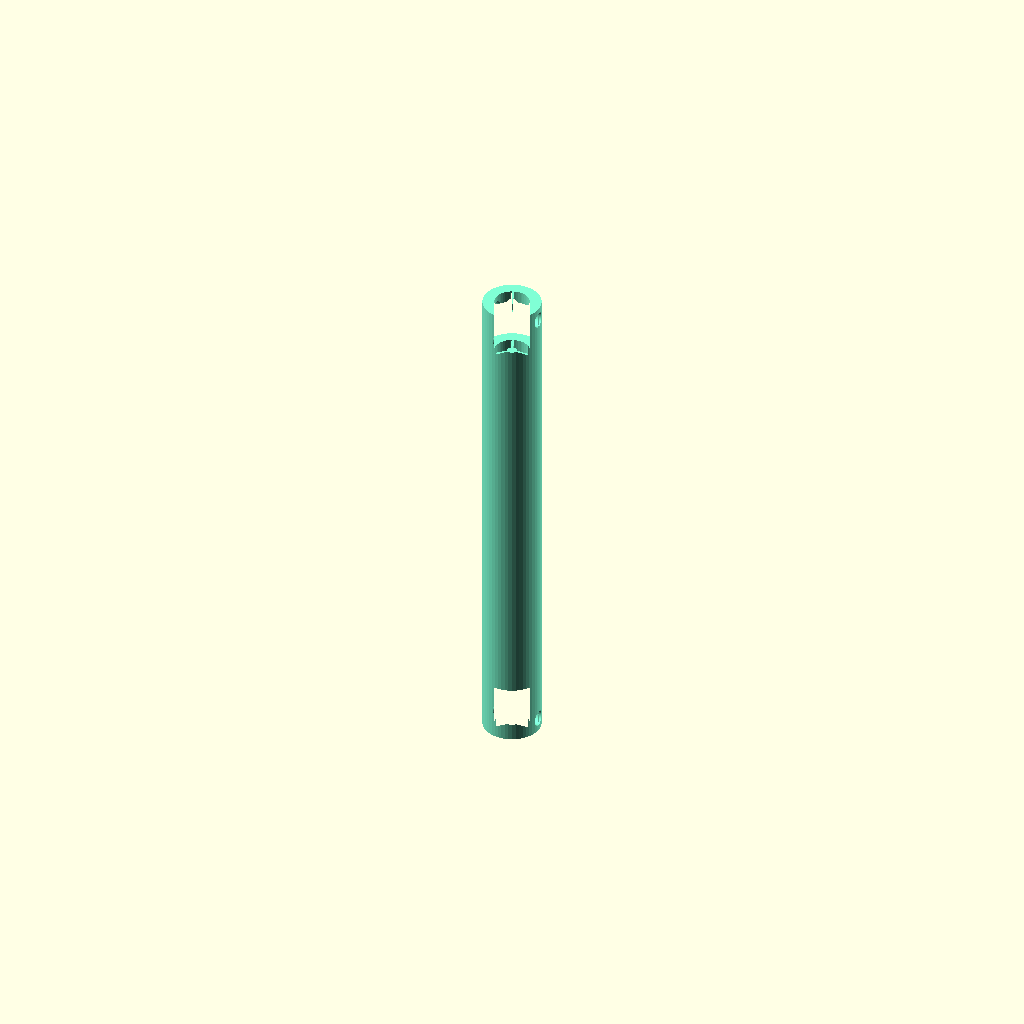
Cell 1 — every parameter at its default value.
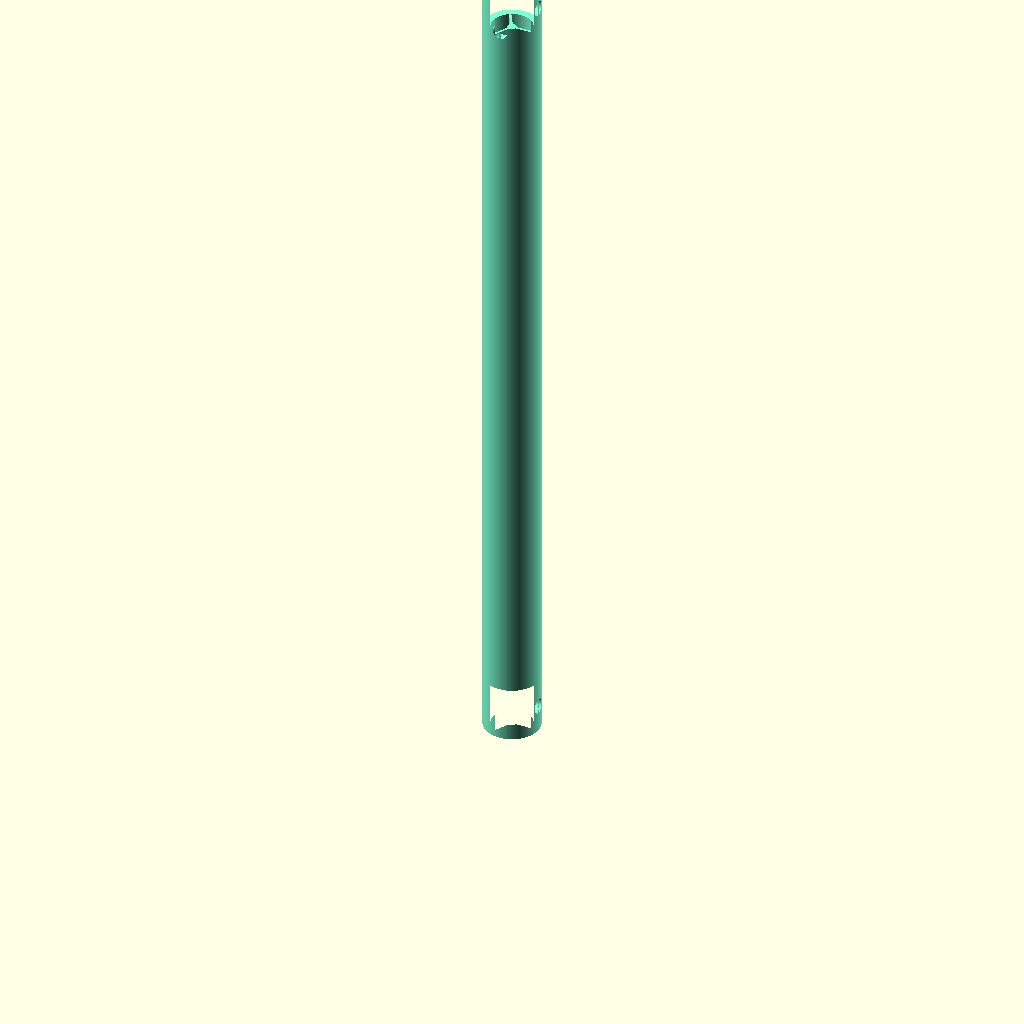
Cell 2 — preset "Suspended_core".
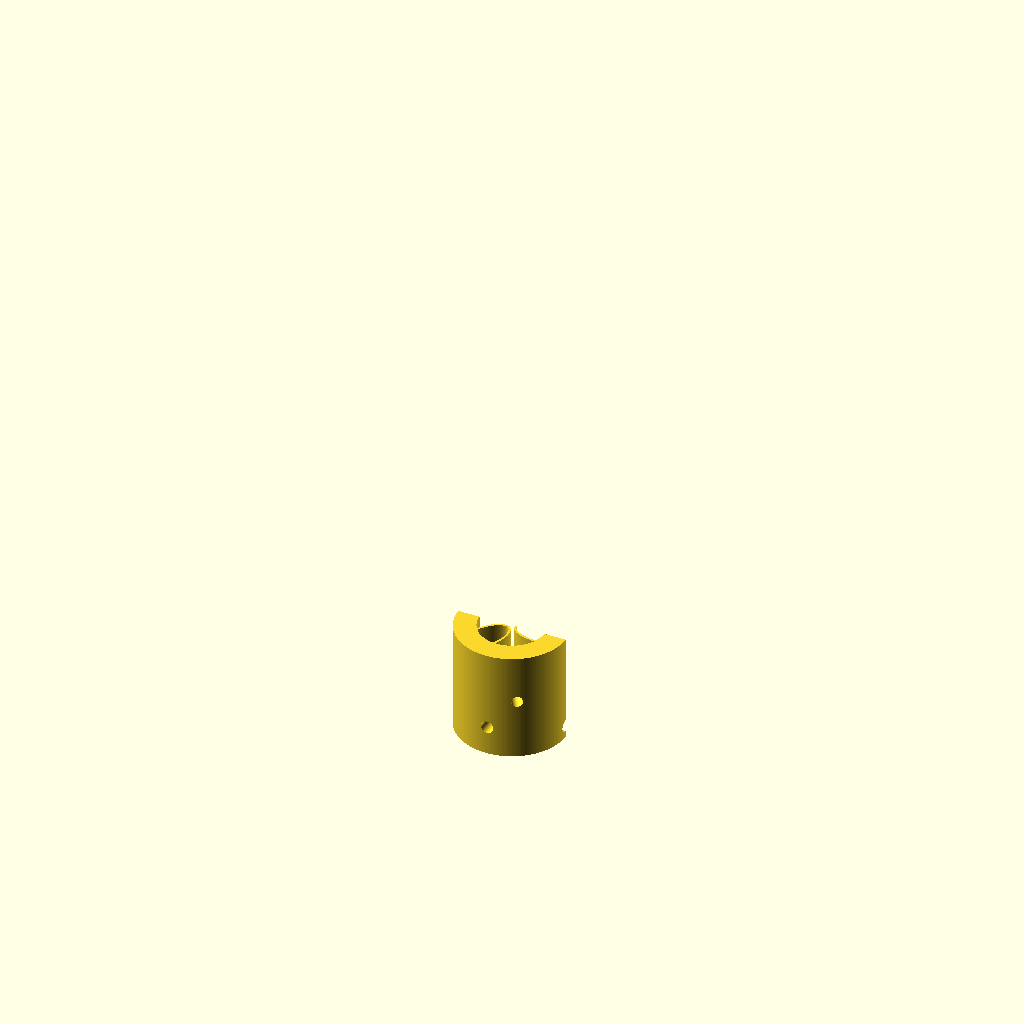
Cell 3: the "Exposition" preset from the model's presets file.
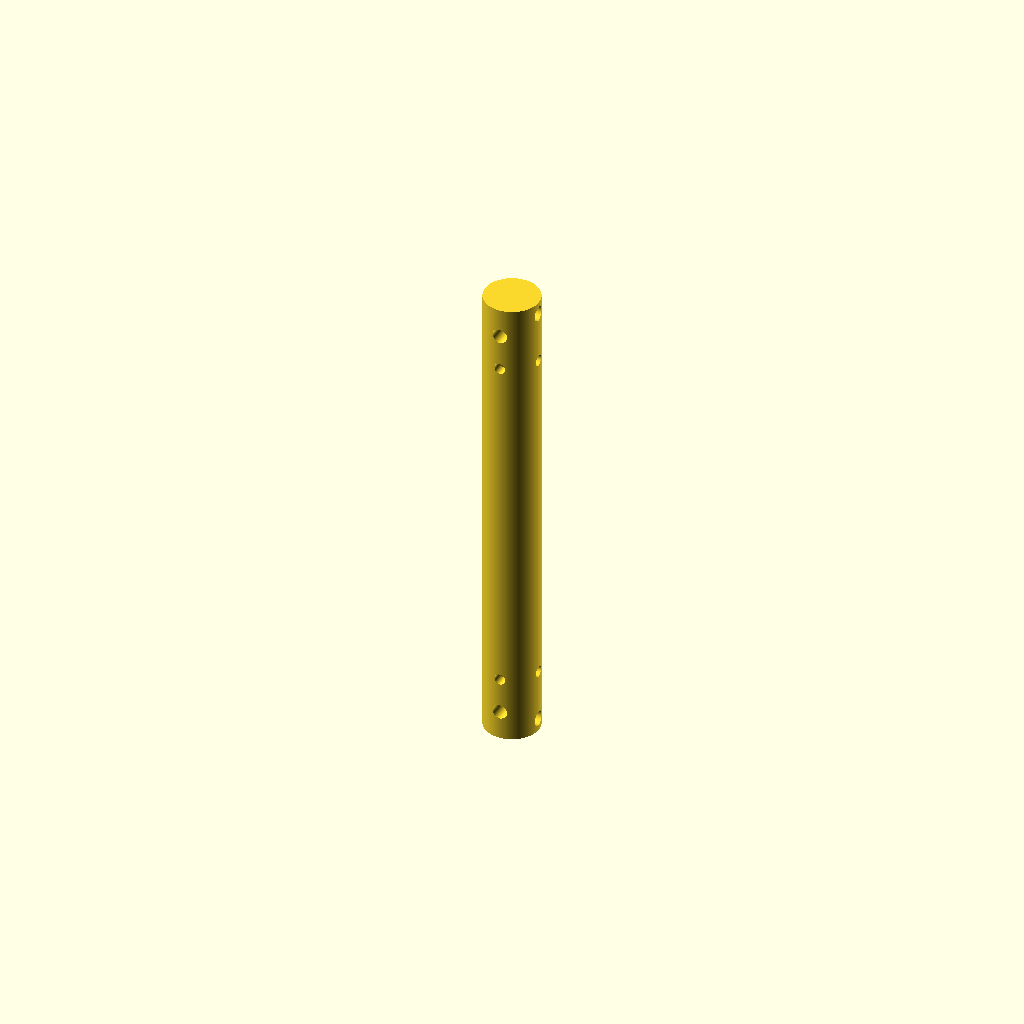
Cell 4: the "HC_15mm" preset from the model's presets file.
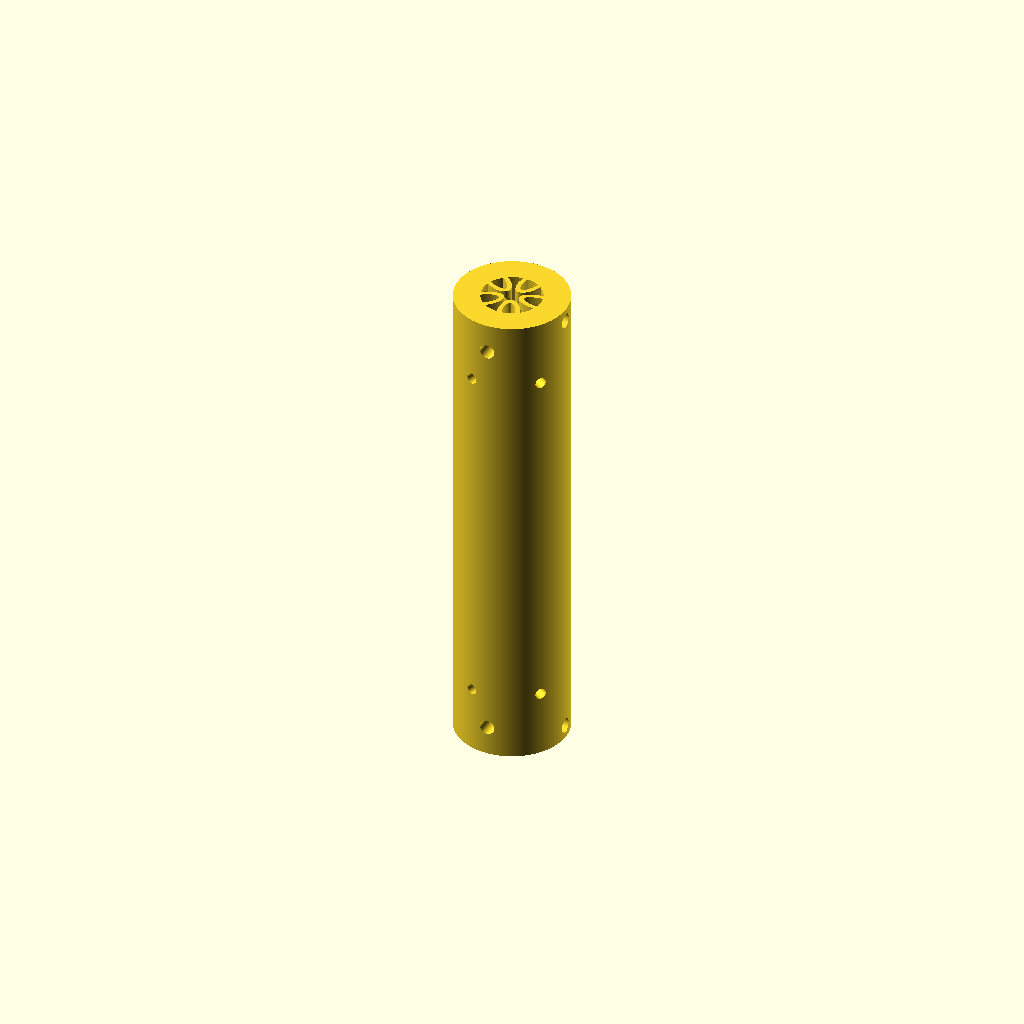
Cell 5 — preset "HC_30mm".
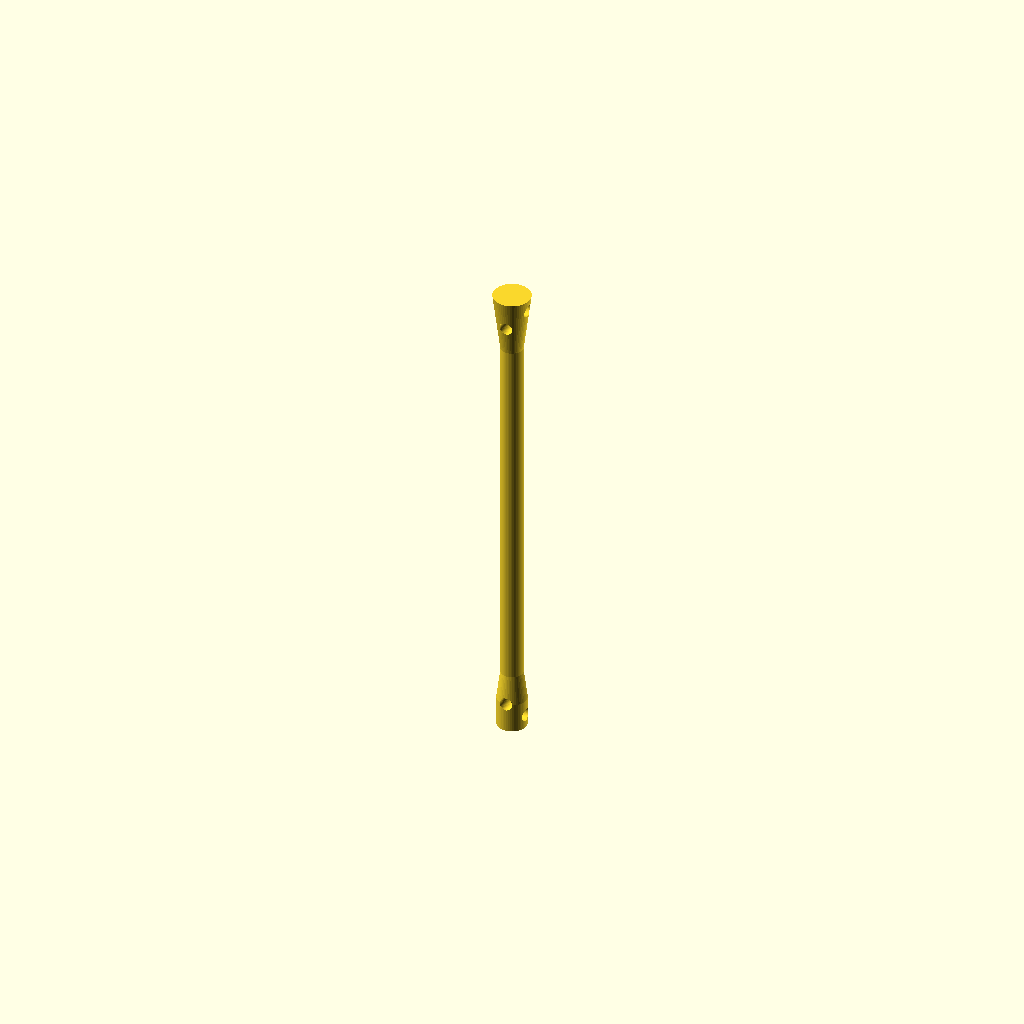
Cell 6 — preset "Resina".
One fixed orthographic camera (rotation 55°, 0°, 25°; colour scheme Cornfield) for every cell.
OpenSCAD source file Modelos de fibra/V2/V2.0.scad:

/*
    M I C R O S T R U C T U R E S
    
    None/No-core:
        No parameters.
        
    Capillary:
        core diameter: inner (hollow) diameter
    
    Hexagonal:
        core diameter: defines the pitch (ms_core = 2*pitch)
        additional parameter 1: defines hole diameter (ap1 = hole_diameter)
        additional parameter 2: number of hexagonal rings
        additional parameter 3: Is there a central hole (0=no, anything else is yes)
        
    Suspended:
        core diameter: defines the core's diameter
        additional parameter 1: width for suspension
        additional parameter 2: number of suspensions
        additional parameter 3: cladding thickness
        
    Hollow_core:
        core diameter: hollow cavity diameter
        additional parameter 1: inner capillary thickness
        additional parameter 2: spacing between inner capillaries
        additional parameter 3: number of inner capillaries
        additional parameter 4: inner capillary excentricity
        
    MNANF (Multi-Nested Antiresonant Nodeless Fibre):
        core diameter: hollow cavity diameter
        additional parameter 1: inner capillary thickness
        additional parameter 2: spacing between inner capillaries
        additional parameter 3: number of inner capillaries
        additional parameter 4: number of nested capillaries
        
*/


use <Microstructures.scad>


/* [ Miscellanious ] */
//The resolution of the curves. Higher values give smoother curves but may increase the model render time.
resolution = 50; //[50, 100, 200, 500]
// Whether to render at every save
always_render = false; // [true, false]
// Make a transversal cut to check the preform?
cut_transversal = false; // [true,false]
// Make a longitudinal cut to check the preform?
cut_longitudinal = false; // [true,false]
// Longitudinal cut angle
longitudinal_cut_angle = 0; // 1 [0:360]
$fn = resolution;


/* [ Preform ] */
// Length for the preform portion.
preform_length = 100; // 1
// Diameter for the preform portion
preform_diameter = 15; // .1
// How much of the preform's middle should be hollow (0 to 1)
hollow_ratio = 0; // .1 [0:1]

/* [ Microstructure ] */
// Microstructure rotation along Z axis in degrees
ms_rotation = 0; // [0:360]
// Microstructure type, read more about them in the start of the script.
ms_type = "Suspended"; // ["No-core", "Hexagonal", "Suspended", "Hollow_core", "MNANF"]
// Microstructure core diameter
ms_core = 2.4; // .01
// Microstructure additional parameter 1
ms_ap1 = 0.6; // .01
// Microstructure additional parameter 2
ms_ap2 = 3.2; // .1
// Microstructure additional parameter 3
ms_ap3 = 3; // .1
// Microstructure additional parameter 4
ms_ap4 = 3.1; // .1


/* [ Head/Foot ] */
// Wether to include the head or not
include_head = true; // [true, false]
// Wether to include the foot or not
include_foot = true; // [true, false]
// Chooses wether the head/foot transition is gradual
hf_grad_transition = true; // [true, false]
// Whether the head/foot should have a solid diameter (for support)
solid_hf_diam = 0; // .1
// Head heigth
head_height = 15; // .1
// Bottom foot diameter
foot_diameter = 15; // .1
// Foot height. Changes how gradual is the transition between foot diameter and preform diameter
foot_height = 15; // .1
// Diameter for the head holes
hole_diameter = 4; // .1
// First hole's height
H_hole1_height = 3.5; // .1
// Second hole's height
H_hole2_height = 8.0; // .1
// Elefant's foot compensation for resin (SLA/MSLA) printing
elefant_foot = 0; // .01 [0, 0.5]

/* [ Pressurization ] */
// Whether to use the pressurization lid version for head and foot
pressurizing = false; // [true, false]
// Number of holes for the air to escape
escape_air_holes = 0; // 1
// Angle for the escaping air holes
air_holes_angle = 0; // [0:360]
// Diameter for the escaping air holes
air_holes_diameter = 2;


total_height = head_height+preform_length+foot_height;
assert(hollow_ratio<1.0 && hollow_ratio >=0, "Hollow_ratio must be between 0 and 1.");


module microstructure(){
    rotate([0,0,ms_rotation])
    _microstructure(ms_type,preform_diameter,ms_core,ms_ap1,ms_ap2,ms_ap3,ms_ap4);
}

module pressure_lid(){
    rotate([0,0,ms_rotation])
    _pressure_lid(ms_type,preform_diameter,ms_core,ms_ap1,ms_ap2,ms_ap3,ms_ap4);
}


module copy_and_rotate(n){
    for(i=[0:n-1], t=360/n*i){
        rotate([0,0,t])
            children();
    }
}

module border(delta){
    difference(){
        children();
        offset(delta=-delta) children();
    }
}



module foot_holes(){
    hole_length = max(foot_diameter, preform_diameter);
    union(){
        // Hole closest to the end of the model
        translate([-0.5*hole_length, 0 , H_hole1_height])
            rotate([0, 90, 0])
                cylinder(h=hole_length , d=hole_diameter);
        
        // Hole closest to the preform portion
        translate([0, 0.5*hole_length, H_hole2_height])
            rotate([90, 0, 0])
                cylinder(h=hole_length , d=hole_diameter);
    }   
}

module head_holes(){
    translate([0,0,total_height])
        rotate([180,0,0])
            foot_holes();
}

module one_sided_escaping_air_holes(){
    delta=0.2;
    hole_len=0.5*(preform_diameter-ms_core)+delta;
    
    rotate([0,0,air_holes_angle])
    copy_and_rotate(escape_air_holes){
        translate([ms_core/2-delta,0,head_height+hole_diameter/2])
        rotate([0,90,0])
            cylinder(h=hole_len, d=air_holes_diameter);
    }
}

module escaping_air_holes(){
    one_sided_escaping_air_holes();
    translate([0,0,preform_length-hole_diameter])
    one_sided_escaping_air_holes();
}

module all_holes(){
    union(){
        foot_holes();
        if(include_head){
            head_holes();
            if(escape_air_holes>0){
                escaping_air_holes();
            }
        }
        else{
            if(escape_air_holes>0){
                one_sided_escaping_air_holes();
            }
        }
        
    }
}

module foot(){
    rescaling = foot_diameter / preform_diameter;
    
    ratio = hf_grad_transition ? preform_diameter/foot_diameter : 1;
    
    
    difference(){
        linear_extrude(foot_height, scale=ratio)
            union(){
                if(!pressurizing){
                    scale([rescaling,rescaling,1])
                        microstructure();
                        
                    if(solid_hf_diam != 0){
                        circle(d=solid_hf_diam);
                    }
                }
                else {
                    intersection(){
                        circle(d=foot_diameter);
                        pressure_lid();    
                    }
                }
            }
        
        if(pressurizing){
            // Height for equalization volume ir based on
            //  the minimal distance between the start of a
            //  pin hole and the end of the preform.
            //  It is, in fact, half of that.
            equalization_h = (min(H_hole1_height, H_hole2_height) - hole_diameter/2) / 2;
            cylinder(h=equalization_h, d=ms_core);
        }
    
    }
}

module head(){
    total_len = foot_height+preform_length+head_height;
    translate([0,0,total_len])
        union(){
            mirror([0,0,1])
                foot();
                    
            if(pressurizing){
                translate([0,0,-head_height])
                cylinder(h=head_height, d=preform_diameter);
            }
        }
}

module body(){
    translate([0,0,foot_height])
        linear_extrude(preform_length)
            microstructure();
}

module overall_shape(){
    union(){
        if(include_foot){
            if(elefant_foot>0){
                difference(){
                    foot();
                    
                    linear_extrude(h=elefant_foot)
                        border(elefant_foot)
                        projection() foot();
                }
            } else{
                foot();
            }
            
        }
        body();
        if(include_head){
            head();
        }
    }
}

module preform(){
    difference(){
        if(hollow_ratio>0){ difference(){
            overall_shape();
            // Corrects float imprecision
            translate([0,0,-0.5])
                scale([hollow_ratio,hollow_ratio,1.1])
                overall_shape();
        }
        } else{
            overall_shape();
        }
        all_holes();
    }
}

module show_preform(){

    color("aquamarine")
    if(!cut_transversal && !cut_longitudinal){
        preform();
    }
    else{
        difference(){
            preform();
            
            if(cut_longitudinal){
                rotate([0,0,longitudinal_cut_angle])
                translate([-preform_diameter,0,-preform_length/2])
                    cube([preform_diameter*2,preform_diameter*2,preform_length*2+head_height*2]);
            }
            
            
            if(cut_transversal){
                translate([-preform_diameter,-preform_diameter,preform_length/2+head_height])
                    cube([preform_diameter*2,preform_diameter*2,preform_length+2*head_height]);
            }
        }
    }
}



if(always_render){
    render() show_preform();
} else{
    show_preform();
}
Parameter table extracted from the source (name, type, default, range or options):
resolution: number, default 50, options 50, 100, 200, 500
always_render: bool, default false
cut_transversal: bool, default false
cut_longitudinal: bool, default false
longitudinal_cut_angle: number, default 0, range 0 to 360
preform_length: number, default 100
preform_diameter: number, default 15
hollow_ratio: number, default 0, range 0 to 1
ms_rotation: number, default 0, range 0 to 360
ms_type: string, default "Suspended", options "No-core", "Hexagonal", "Suspended", "Hollow_core", "MNANF"
ms_core: number, default 2.4
ms_ap1: number, default 0.6
ms_ap2: number, default 3.2
ms_ap3: number, default 3
ms_ap4: number, default 3.1
include_head: bool, default true
include_foot: bool, default true
hf_grad_transition: bool, default true
solid_hf_diam: number, default 0
head_height: number, default 15
foot_diameter: number, default 15
foot_height: number, default 15
hole_diameter: number, default 4
H_hole1_height: number, default 3.5
H_hole2_height: number, default 8
elefant_foot: number, default 0, options 0, 0.5
pressurizing: bool, default false
escape_air_holes: number, default 0
air_holes_angle: number, default 0, range 0 to 360
air_holes_diameter: number, default 2
